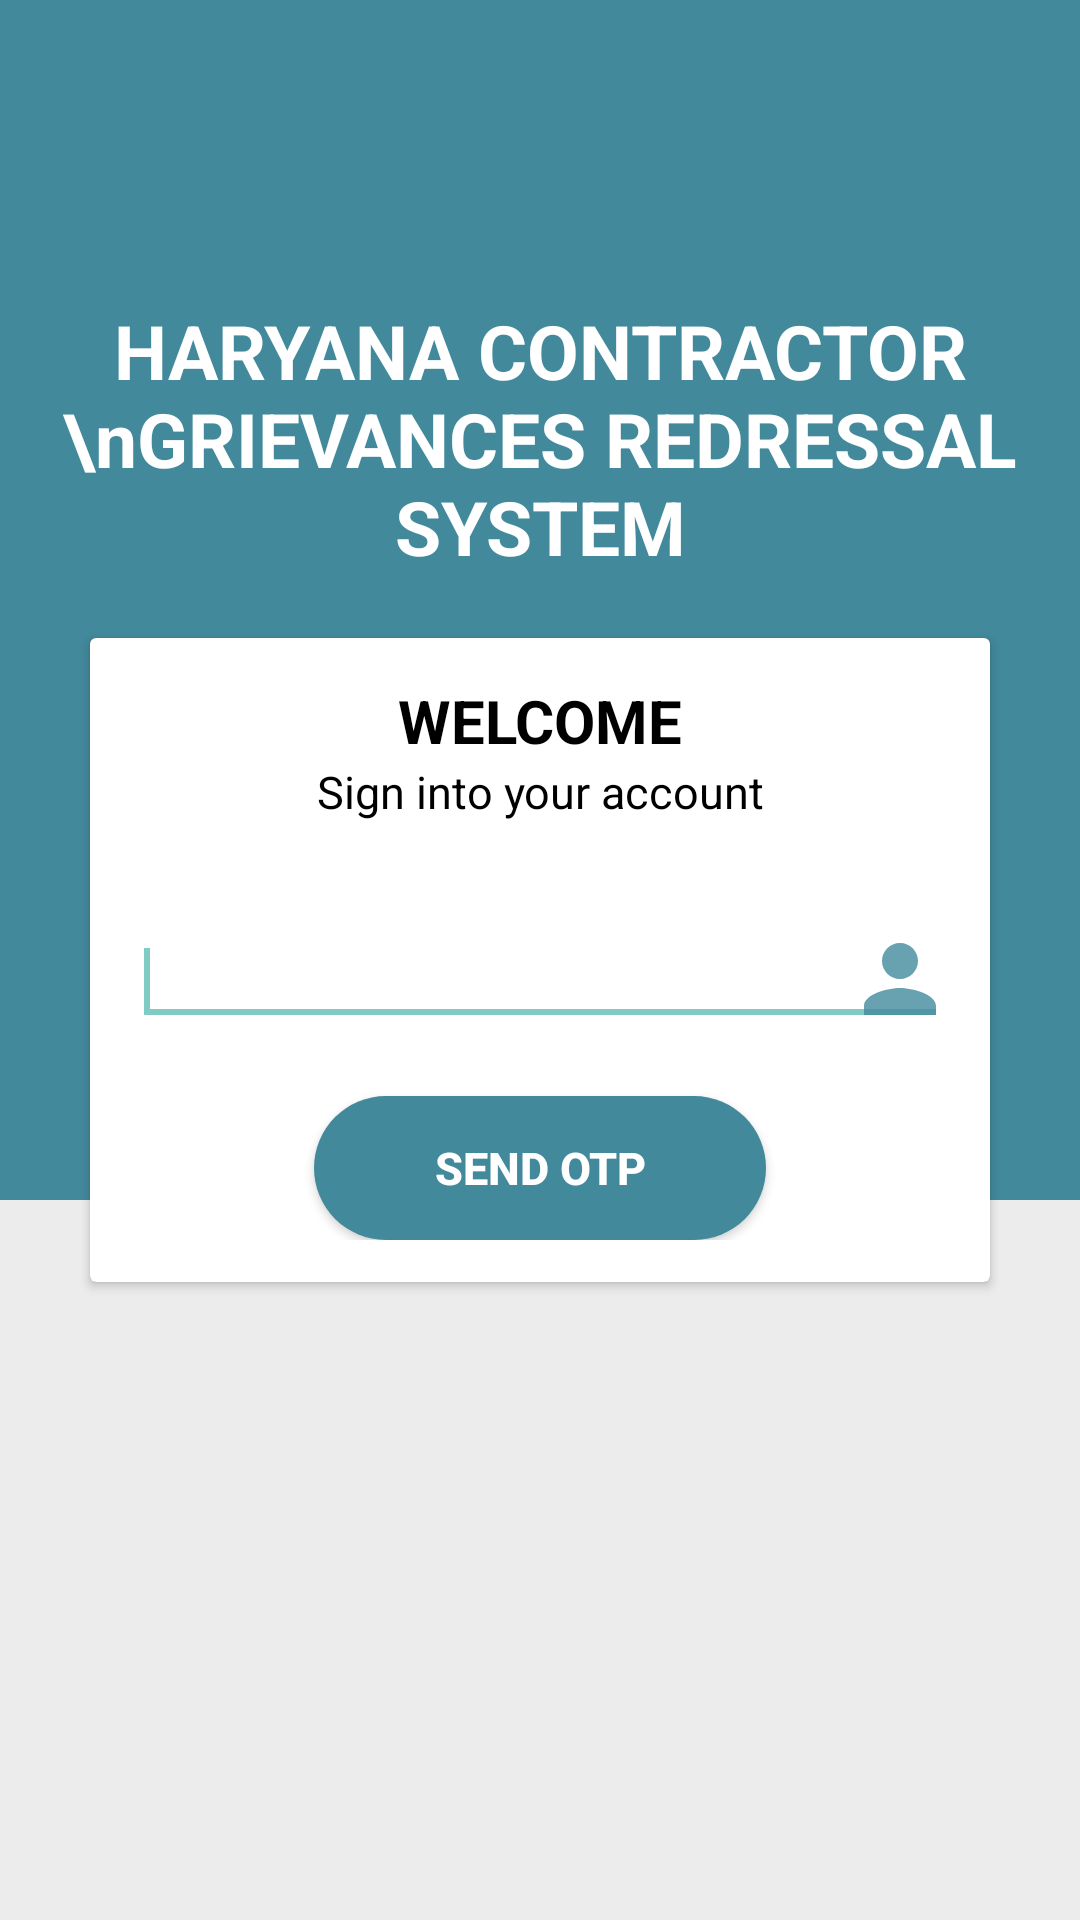

Android layout source for this screen:
<!-- AndroidManifest.xml: application theme Theme.PHEDContractor -->
<!-- res/layout/activity_login.xml -->
<?xml version="1.0" encoding="utf-8"?>
<RelativeLayout xmlns:android="http://schemas.android.com/apk/res/android"
    xmlns:tools="http://schemas.android.com/tools"
    android:id="@+id/parent_layout"
    android:background="@drawable/two_color"
    android:layout_height="match_parent"
    android:layout_width="match_parent">

    <ImageView
        android:layout_width="70dp"
        android:layout_height="70dp"
        android:layout_marginTop="20dp"

        android:layout_centerHorizontal="true"
        android:id="@+id/img_logo"
        android:background="@mipmap/hry_gov2" />

    <TextView
        android:layout_width="match_parent"
        android:layout_height="wrap_content"
        android:layout_centerVertical="true"
        android:layout_below="@+id/img_logo"
        android:gravity="center"
        android:padding="10dp"
        android:textColor="#fff"
        android:textStyle="bold"
        android:textSize="25dp"
        android:text="HARYANA CONTRACTOR \nGRIEVANCES REDRESSAL SYSTEM"/>
    <ScrollView
        android:layout_width="match_parent"
        android:layout_height="match_parent"
        android:fillViewport="true"
        android:layout_below="@+id/text_register">

<RelativeLayout
    android:layout_width="match_parent"
    android:layout_height="match_parent"
    xmlns:app="http://schemas.android.com/apk/res-auto"
    android:paddingLeft="10dp"
    android:layout_gravity="center"
    android:paddingRight="10dp"

    android:paddingTop="10dp"

    android:gravity="center"
    android:paddingBottom="10dp"
    tools:context=".login"
    android:id="@+id/main_parent"
    android:fitsSystemWindows="true">





    <androidx.cardview.widget.CardView
        android:layout_width="match_parent"
        android:background="#fff"
        android:id="@+id/card"
        android:layout_margin="20dp"
        android:layout_height="wrap_content">

        <RelativeLayout
            android:layout_width="match_parent"
            android:layout_height="wrap_content"
            android:background="#fff"
            android:padding="14dp"
              >

            <TextView
                android:layout_width="match_parent"
                android:layout_height="wrap_content"
                android:gravity="center"
                android:text="WELCOME"
                android:id="@+id/hello"

                android:textColor="#000"
                android:textSize="20dp"
                android:textStyle="bold" />

            <TextView
                android:layout_width="match_parent"
                android:layout_height="wrap_content"
                android:gravity="center"
                android:id="@+id/signin_text"
                android:layout_below="@+id/hello"
                android:text="Sign into your account"
                android:textColor="#000"
                android:textSize="15dp"
                  />

            <TextView
                android:layout_width="match_parent"
                android:layout_height="wrap_content"
                android:layout_below="@+id/signin_text"
                android:layout_alignParentLeft="true"
                android:text="Contractor ID"
                android:id="@+id/contractor_id"
                android:layout_marginTop="10dp"
                android:textSize="15dp" />
            
            <EditText
                android:layout_width="match_parent"
                android:layout_height="wrap_content"
                android:textColor="#000"
                android:textSize="15dp"
                android:maxLength="10"
                android:inputType="number"
                android:id="@+id/input_contractor_id"
                android:drawableRight="@drawable/ic_contractor"
                android:layout_below="@+id/contractor_id"/>

            <TextView
                android:layout_width="match_parent"
                android:layout_height="wrap_content"
                android:layout_below="@+id/input_contractor_id"
                android:layout_alignParentLeft="true"
                android:text="OTP"
                android:visibility="gone"
                android:layout_marginTop="10dp"
                android:id="@+id/text_otp"

                android:textSize="15dp" />

            <EditText
                android:layout_width="match_parent"
                android:layout_height="wrap_content"
                android:textColor="#000"
                android:textSize="15dp"
                android:visibility="gone"
                android:maxLength="4"
                android:inputType="number"
                android:id="@+id/input_otp"
                android:drawableRight="@drawable/ic_otp"

                android:layout_below="@+id/text_otp"/>

            <Button
                android:layout_width="wrap_content"
                android:layout_height="wrap_content"
                android:layout_below="@+id/input_otp"
                android:layout_marginTop="20dp"
                android:text="Send OTP"
                android:textSize="15dp"
                android:id="@+id/button_login"
                android:paddingLeft="40dp"
                android:paddingRight="40dp"
                android:textColor="#fff"
                android:textStyle="bold"
                android:background="@drawable/round_button_colored"
                android:layout_centerInParent="true"/>

            <requestFocus />
        </RelativeLayout>


    </androidx.cardview.widget.CardView>



</RelativeLayout>
    </ScrollView>
</RelativeLayout>
<!-- resources referenced by this layout -->
<resources>
  <!-- drawable ic_contractor (drawable-anydpi) -->
  <vector xmlns:android="http://schemas.android.com/apk/res/android"
      android:width="24dp"
      android:height="24dp"
      android:viewportWidth="24"
      android:viewportHeight="24"
      android:tint="#42899B"
      android:alpha="0.8">
    <group android:scaleX="1.5"
        android:scaleY="1.5"
        android:translateX="-6"
        android:translateY="-6">
      <path
          android:fillColor="@android:color/white"
          android:pathData="M12,12c2.21,0 4,-1.79 4,-4s-1.79,-4 -4,-4 -4,1.79 -4,4 1.79,4 4,4zM12,14c-2.67,0 -8,1.34 -8,4v2h16v-2c0,-2.66 -5.33,-4 -8,-4z"/>
    </group>
  </vector>
  <!-- drawable ic_otp (drawable-anydpi) -->
  <vector xmlns:android="http://schemas.android.com/apk/res/android"
      android:width="24dp"
      android:height="24dp"
      android:viewportWidth="24"
      android:viewportHeight="24"
      android:tint="#42899B"
      android:alpha="0.8">
    <group android:scaleX="1.0909091"
        android:scaleY="1.0909091"
        android:translateX="-1.0909091"
        android:translateY="-1.0909091">
      <path
          android:fillColor="@android:color/white"
          android:pathData="M21,21.78L4.22,5 3,6.22l2.04,2.04C4.42,8.6 4,9.25 4,10v10c0,1.1 0.9,2 2,2h12c0.23,0 0.45,-0.05 0.66,-0.12L19.78,23 21,21.78zM8.9,6c0,-1.71 1.39,-3.1 3.1,-3.1s3.1,1.39 3.1,3.1v2H9.66L20,18.34V10c0,-1.1 -0.9,-2 -2,-2h-1V6c0,-2.76 -2.24,-5 -5,-5 -2.56,0 -4.64,1.93 -4.94,4.4L8.9,7.24V6z"/>
    </group>
  </vector>
  <!-- drawable round_button_colored (drawable) -->
  <?xml version="1.0" encoding="utf-8"?>
  <shape xmlns:android="http://schemas.android.com/apk/res/android"
      android:shape="rectangle" android:padding="10dp">
      
      <solid android:color="@color/app_color"/>
      <corners android:radius="50dp"/>
  </shape>
  <!-- drawable two_color (drawable) -->
  <layer-list xmlns:android="http://schemas.android.com/apk/res/android" >
      <item android:bottom="20dp">
          <shape android:shape="rectangle" >
              <size android:height="20dp" />
              <solid android:color="#42899B" />
          </shape>
      </item>
  
      <item android:top="400dp">
          <shape android:shape="rectangle" >
              <size android:height="20dp" />
              <solid android:color="#ECECEC" />
          </shape>
      </item>
  </layer-list>
  <style name="Theme.PHEDContractor" parent="Theme.AppCompat.NoActionBar">
          
          <item name="colorPrimary">@null</item>
          <item name="colorPrimaryVariant">@color/purple_700</item>
          <item name="colorOnPrimary">@color/white</item>
          
          <item name="colorSecondary">@color/teal_200</item>
          <item name="colorSecondaryVariant">@color/teal_700</item>
          <item name="colorOnSecondary">@color/black</item>
          
          <item name="android:statusBarColor" tools:targetApi="l">?attr/colorPrimaryVariant</item>
          
      </style>
  <color name="app_color">#42899B</color>
  <color name="purple_700">#FF3700B3</color>
  <color name="white">#FFFFFFFF</color>
  <color name="teal_200">#FF03DAC5</color>
  <color name="teal_700">#FF018786</color>
  <color name="black">#FF000000</color>
</resources>
